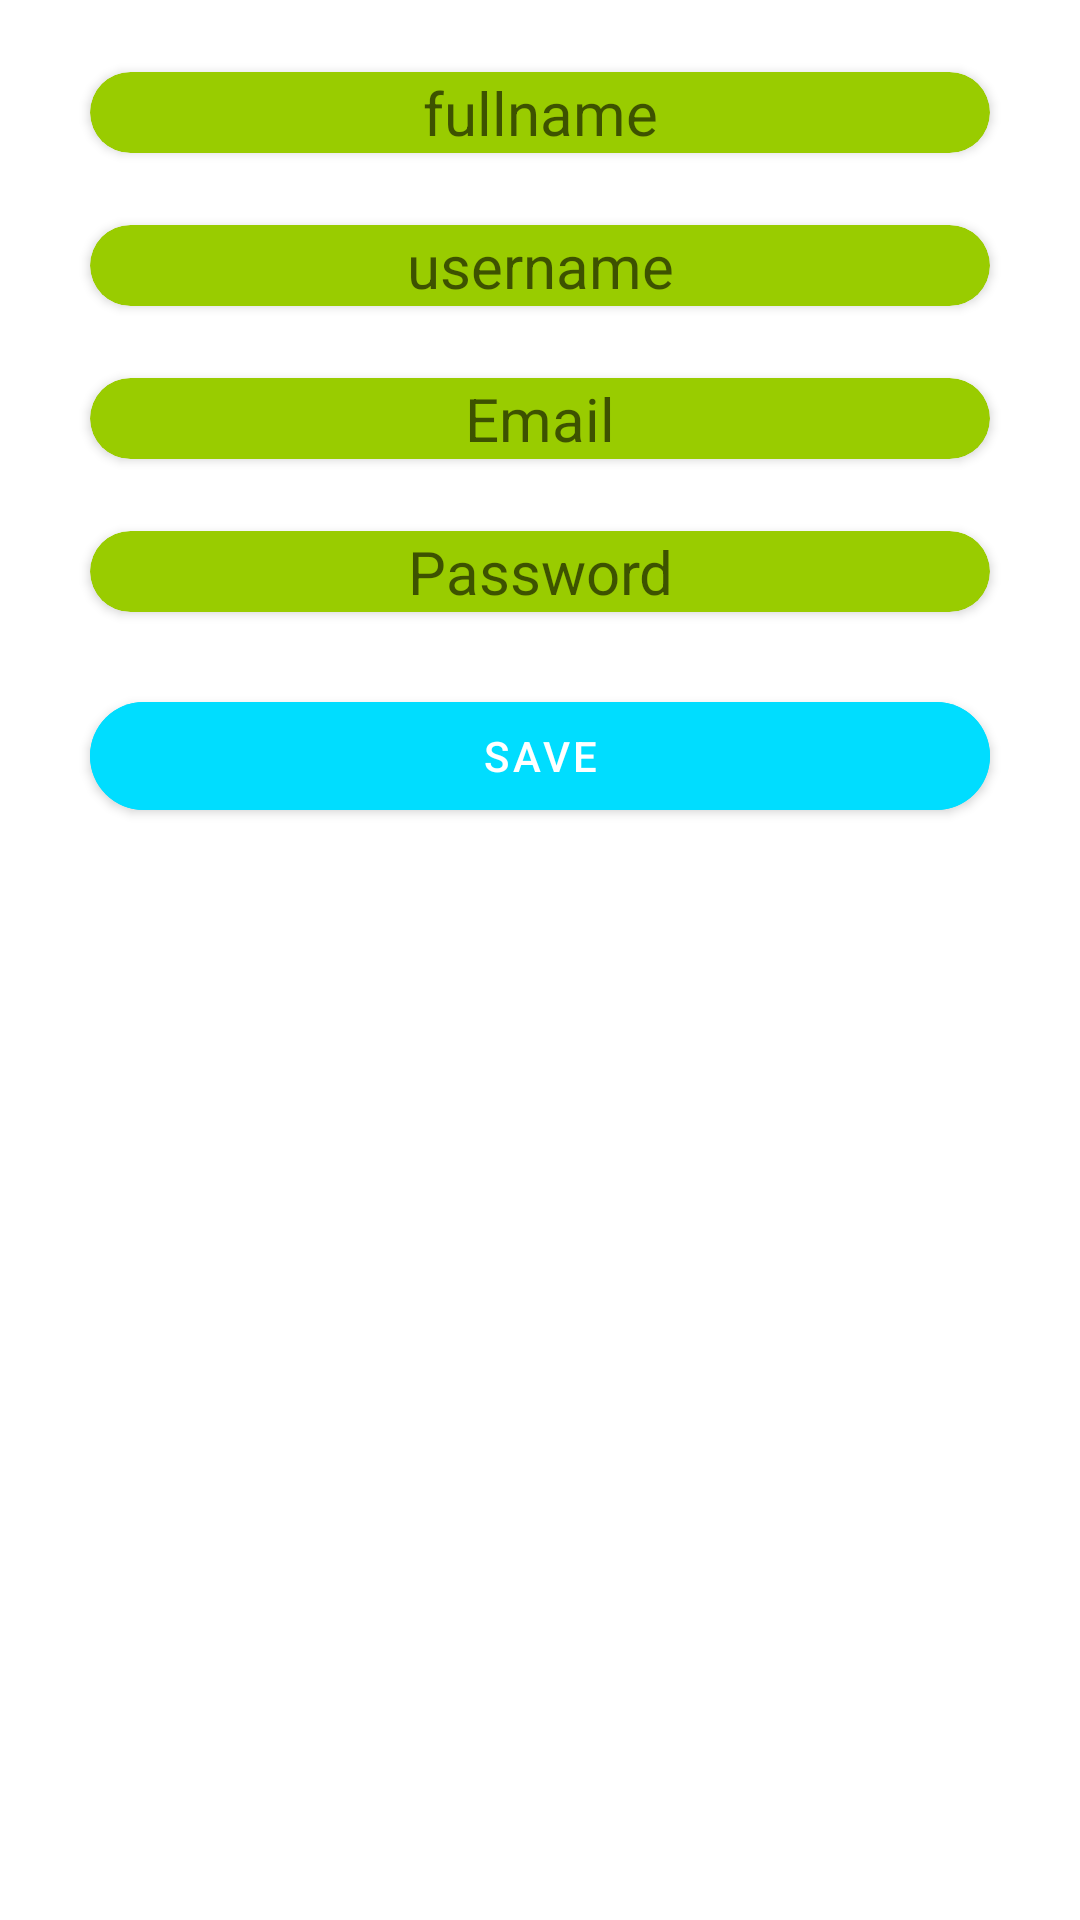

Produce the Android XML layout that renders to this screen, including the resource entries it uses.
<!-- AndroidManifest.xml: application theme Theme.Q1_loginForm -->
<!-- res/layout/activity_fragment_second.xml -->
<?xml version="1.0" encoding="utf-8"?>
<LinearLayout xmlns:android="http://schemas.android.com/apk/res/android"
    xmlns:app="http://schemas.android.com/apk/res-auto"
    android:orientation="vertical"
    android:layout_width="match_parent"
    android:layout_height="match_parent">

    <androidx.cardview.widget.CardView
        android:layout_width="wrap_content"
        android:layout_height="wrap_content"
        android:backgroundTint="@android:color/holo_green_light"
        android:layout_gravity="center"
        android:layout_marginTop="24dp"
        app:cardCornerRadius="30dp">

        <TextView
            android:layout_width="300dp"
            android:layout_height="wrap_content"
            android:hint="fullname"
            android:textSize="20sp"
            android:textAlignment="center"
            android:id="@+id/tv_fullname"/>

    </androidx.cardview.widget.CardView>

    <androidx.cardview.widget.CardView
        android:layout_width="wrap_content"
        android:layout_height="wrap_content"
        android:backgroundTint="@android:color/holo_green_light"
        android:layout_gravity="center"
        android:layout_marginTop="24dp"
        app:cardCornerRadius="30dp">

        <TextView
            android:layout_width="300dp"
            android:layout_height="wrap_content"
            android:hint="username"
            android:textSize="20sp"
            android:textAlignment="center"
            android:id="@+id/tv_username"/>

    </androidx.cardview.widget.CardView>

    <androidx.cardview.widget.CardView
        android:layout_width="wrap_content"
        android:layout_height="wrap_content"
        android:backgroundTint="@android:color/holo_green_light"
        android:layout_gravity="center"
        android:layout_marginTop="24dp"
        app:cardCornerRadius="30dp">

        <TextView
            android:layout_width="300dp"
            android:layout_height="wrap_content"
            android:hint="Email"
            android:textSize="20sp"
            android:textAlignment="center"
            android:id="@+id/tv_email"/>

    </androidx.cardview.widget.CardView>

    <androidx.cardview.widget.CardView
        android:layout_width="wrap_content"
        android:layout_height="wrap_content"
        android:backgroundTint="@android:color/holo_green_light"
        android:layout_gravity="center"
        android:layout_marginTop="24dp"
        app:cardCornerRadius="30dp">

        <TextView
            android:layout_width="300dp"
            android:layout_height="wrap_content"
            android:hint="Password"
            android:textSize="20sp"
            android:textAlignment="center"
            android:id="@+id/tv_password"/>

    </androidx.cardview.widget.CardView>


    <com.google.android.material.button.MaterialButton
        android:layout_width="300dp"
        android:layout_height="wrap_content"
        android:layout_gravity="center"
        android:layout_marginTop="24dp"
        android:text="Save"
        android:id="@+id/btn_save"
        app:cornerRadius="30dp"
        android:backgroundTint="@android:color/holo_blue_bright"/>

</LinearLayout>
<!-- resources referenced by this layout -->
<resources>
  <style name="Theme.Q1_loginForm" parent="Theme.MaterialComponents.DayNight.DarkActionBar">
          
          <item name="colorPrimary">@color/purple_500</item>
          <item name="colorPrimaryVariant">@color/purple_700</item>
          <item name="colorOnPrimary">@color/white</item>
          
          <item name="colorSecondary">@color/teal_200</item>
          <item name="colorSecondaryVariant">@color/teal_700</item>
          <item name="colorOnSecondary">@color/black</item>
          
          <item name="android:statusBarColor" tools:targetApi="l">?attr/colorPrimaryVariant</item>
          
      </style>
  <!-- not gathered from this repository: default colours our renderer supplied (Android Studio template values) -->
  <color name="purple_500">#FF6200EE</color>
  <color name="purple_700">#FF3700B3</color>
  <color name="teal_200">#FF03DAC5</color>
  <color name="teal_700">#FF018786</color>
  <color name="black">#FF000000</color>
  <color name="white">#FFFFFFFF</color>
</resources>
